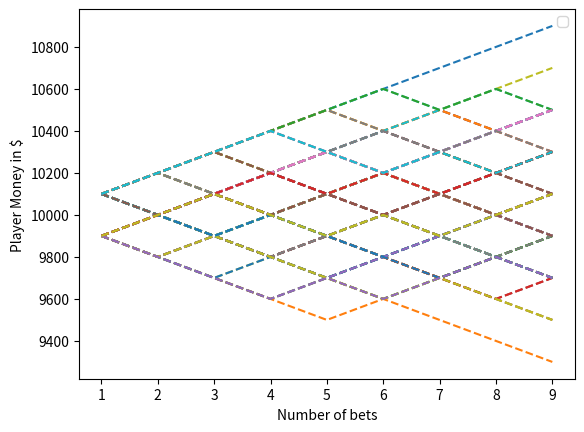

Python code for this plot:
import random
import matplotlib.pyplot as plt
import numpy as np
#Create function for simulating die roll 
#The die can take values from 1 to 100. If the number is between 1 #and 51, the house wins. 
#If the number is between 52 and 100, the player wins.

def rolldice():

    dice = random.randint(1,100)
    
    if dice <=51:
        return False
    elif dice >51 & dice <=100:
        return True

#Define a function for the play which takes 3 arguments :
# 1. total_funds = total money in hand the player is starting with
# 2. wager_amount = the betting amount each time the player plays
# 3. total_plays = the number of times the player bets on this game
def play(total_funds, wager_amount, total_plays):
    
    #Create empty lists for :
    # 1.Play_number and 
    # 2.Funds available
    # 3.Final Fund
    Play_num = []
    Funds = []
    #TODO 
    Funds_mean = []

#Start with play number 1
    play = 1
#If number of plays is less than the max number of plays we have set
    while play < total_plays:
        #If we win
        if rolldice():
            #Add the money to our funds
            total_funds = total_funds + wager_amount
            #Append the play number
            Play_num.append(play)
            #Append the new fund amount
            Funds.append(total_funds)

            #TODO Append the new fund amount
            # avg_funds = total_funds - wager_amount
            # Funds_mean.append(avg_funds)
            #TODO Calculate the simple average of the data
            Funds_mean = [np.mean(Funds)]*len(Play_num)

        #If the house wins
        else:
            #Add the money to our funds
            total_funds = total_funds - wager_amount 
            #Append the play number
            Play_num.append(play)
            #Append the new fund amount
            Funds.append(total_funds)

            #TODO Append the new fund amount
            # avg_funds = total_funds - wager_amount
            # Funds_mean.append(avg_funds)
            
        #
            #TODO Calculate the simple average of the data
            Funds_mean = [np.mean(Funds)]*len(Play_num)

        #Increase the play number by 1
        play = play + 1

        if (play == total_plays-1):
            #TODO Plot the average line Needs to run one time
            # mean_line = plt.plot(Play_num,Funds_mean, label='Mean', linestyle='--')
            # plt.plot(Play_num,Funds_mean,linewidth=3.0,color='blue', marker='x')
             i = 1
#END OF PLAY()

    #Line plot of funds over time
    plt.plot(Play_num,Funds,linestyle='dashed')
    Final_funds.append(Funds[-1])
    return(Final_funds)

#Call the function to simulate the plays and calculate the remaining #funds of the player after all the bets
#Intialize the scenario number to 1
x=1
#Create a list for calculating final funds
Final_funds= []

while x<=100:
    ending_fund = play(10000,100,10)
    x = x+1


# Make a legend
legend = plt.legend(loc='upper right')

#Plotting 
plt.ylabel('Player Money in $')
plt.xlabel('Number of bets')
plt.show()


#Print the money the player ends with
print("The player starts the game with $10,000 and ends with $" + str(sum(ending_fund)/len(ending_fund)))
